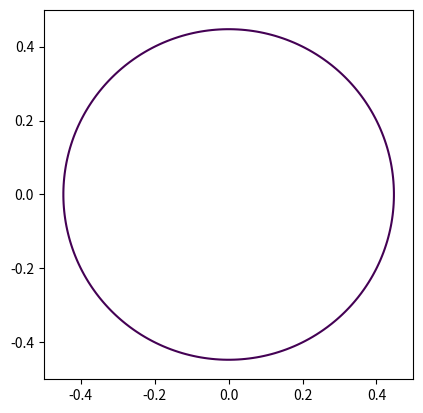

Generate this figure with matplotlib:
import numpy as np
import matplotlib.pyplot as plt

x = np.linspace(-0.5, 0.5, 100)
y = np.linspace(-0.5, 0.5, 100)

a, b = np.meshgrid(x,y)

C = a**2+b**2-0.2

figure, axes = plt.subplots()

axes.contour(a,b,C,[0])
axes.set_aspect(1)

plt.show()
